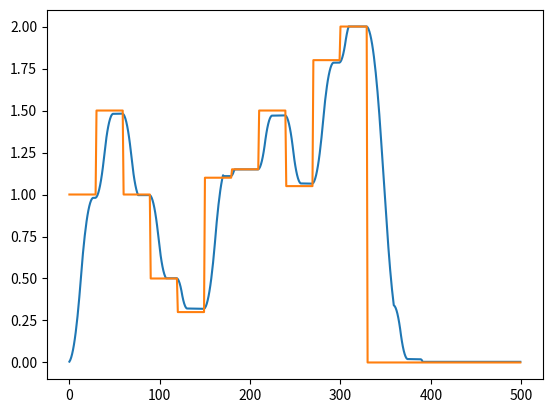
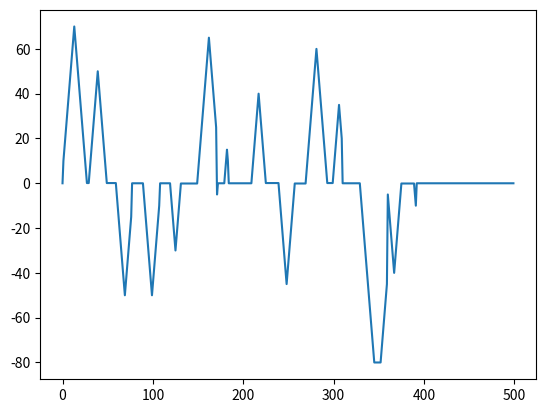
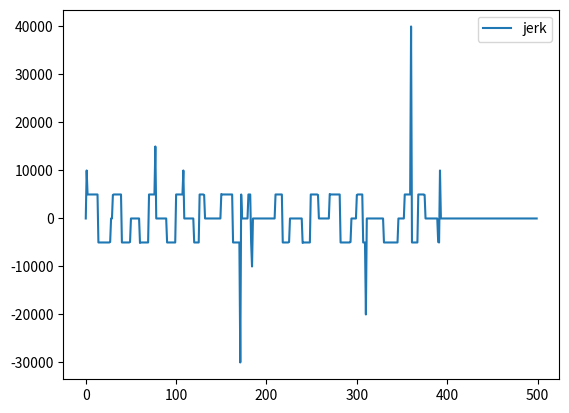

Python code for these plots, in order:
from matplotlib import pyplot as plt

# vel command
vel_input = [1,1.5,1.0,0.5,0.3,1.1,1.15,1.5,1.05,1.8,2,0] # all in m/s


class scurve:
    def __init__(self):
        self.max_speed = 20 # in m / s^2
        self.max_acc = 80 # in m / s^2
        self.max_jerk = 5000 # in m / s^2
        self.desire_speed = 0
        self.start_speed = 0
        self.scale = 1.3

        self.vel_threshold = 0.01
        self.acc_threshold = 0.1
        self.vel = 0
        self.last_vel = 0
        self.acc_for_jerk = 0
        self.acc = 0
        self.last_acc = 0

        self.state = 0
        self.threshold_for_slow = self.max_acc * self.max_acc / (2 * self.max_jerk)

        self.half = 0

    def setup(self, start_speed, desire_speed):
        self.desire_speed = desire_speed # in m / s
        self.start_speed = start_speed
        self.half = (desire_speed + start_speed) / 2

    def control(self, curr_vel, delta_time):
        self.acc = (curr_vel - self.last_vel) / delta_time

        # if velocity reach just output velocity
        if abs(self.desire_speed - curr_vel) < self.vel_threshold:
            if self.state != 0:
                self.state = 0
            self.vel = curr_vel
            self.acc_for_jerk = 0

        elif self.desire_speed > curr_vel:
            if curr_vel < self.half:
                # do acc
                # acc depends on acc value
                #if self.acc < self.max_acc * 0.8:
                if self.state != 2:
                    self.acc_for_jerk = 0
                    # self.acc_for_jerk = self.acc_for_jerk/2
                    self.state = 2
                    # constant jerk increasse acc
                self.acc_for_jerk += self.max_jerk * delta_time
                if self.acc_for_jerk > self.max_acc:
                    self.acc_for_jerk = self.max_acc
                self.vel = curr_vel + self.acc_for_jerk * delta_time
            else:
                # dcc
                if self.state == 1 or self.state == 2:
                    #self.acc_for_jerk = self.acc_for_jerk
                    self.threshold_for_slow = self.acc_for_jerk * self.acc_for_jerk / (2 * self.max_jerk) * self.scale
                    #self.state = 1
                if self.desire_speed - curr_vel <= self.threshold_for_slow:
                    if self.state != 4:
                        self.state = 4
                    # decrease speed with constant jerk
                    self.acc_for_jerk -= self.max_jerk * delta_time
                    # small increment
                    if self.acc_for_jerk <= self.acc_threshold:
                        self.acc_for_jerk = self.acc_threshold
                    self.vel = curr_vel + self.acc_for_jerk * delta_time
                else:
                    if self.state != 3:
                        self.state = 3
                    # linear acceleration
                    self.acc_for_jerk += self.max_jerk * delta_time
                    if self.acc_for_jerk > self.max_acc:
                        self.acc_for_jerk = self.max_acc
                    self.vel = curr_vel + self.acc_for_jerk * delta_time
        else:
            # decreasing speed
            # first half
            if curr_vel > self.half:
                # do dcc, depends on dcc value
                if self.state != 2:
                    self.acc_for_jerk = 0
                    self.state = 2
                # constant jerk increasse dcc
                self.acc_for_jerk -= self.max_jerk * delta_time
                if self.acc_for_jerk < -self.max_acc:
                    self.acc_for_jerk = -self.max_acc
                self.vel = curr_vel + self.acc_for_jerk * delta_time
                # reach max acc
            else:
                # dcc
                if self.state == 1 or self.state == 2:
                    self.threshold_for_slow = (self.acc_for_jerk * self.acc_for_jerk / (2 * self.max_jerk)) * self.scale
                if curr_vel - self.desire_speed <= self.threshold_for_slow:
                    if self.state != 4:
                        self.state = 4
                    # decrease speed with constant jerk
                    self.acc_for_jerk += self.max_jerk * delta_time
                    if self.acc_for_jerk >= -self.acc_threshold:
                        self.acc_for_jerk = -self.acc_threshold
                    self.vel = curr_vel + self.acc_for_jerk * delta_time
                else:
                    if self.state != 3:
                        self.state = 3
                    # linear acceleration
                    self.acc_for_jerk -= self.max_jerk * delta_time
                    if self.acc_for_jerk < -self.max_acc:
                        self.acc_for_jerk = -self.max_acc
                    self.vel = curr_vel + self.acc_for_jerk * delta_time
                    
        if self.vel >= self.max_speed:
            self.vel = self.max_speed
        elif self.vel <= -self.max_speed:
            self.vel = -self.max_speed
            
        self.last_vel = curr_vel
        self.last_acc = self.acc
        
        return self.vel

# initialize
sc = scurve()
new_input = 0 # initial input
last_new_input = new_input
vel = 0 # current vel # all in m/s
sc.setup(vel, new_input)
# plot
las_vel = 0

vel_output = []
vel_output2 = []

# time goes from 0 to 1500 ms = 1.5 s for simulation
for i in range(500):
    # example: get input in 10 hz = 0.1s = 100ms, then i = 100
    if i % 30 == 0: # get new message
        if len(vel_input) > 0:
            last_new_input = new_input
            new_input = vel_input.pop(0)
        if new_input != last_new_input:
            sc.setup(vel, new_input)

    # 1 ms control rate
    delta_t = 1 # 1 ms
    if i % delta_t == 0: # get new message
        las_vel = vel
        vel = sc.control(vel, delta_t/1000)

    vel_output.append(vel)
    vel_output2.append(new_input)
    # plt.plot([i, i+1], [las_vel, vel])
    # plt.pause(0.001)

last_v = vel_output[0]
last_a = 0
acc_output = []
jerk_output = []
for i in vel_output:
    a = (i-last_v)*1000
    j = (a-last_a)*1000
    acc_output.append(a)
    jerk_output.append(j)
    last_v = i
    last_a = a

plt.show()

plt.figure(1)
plt.plot(vel_output,label="vel")
plt.plot(vel_output2,label="desire_vel")
plt.figure(2)
plt.plot(acc_output,label="acc")
plt.figure(3)
plt.plot(jerk_output,label="jerk")
plt.legend()
plt.show()